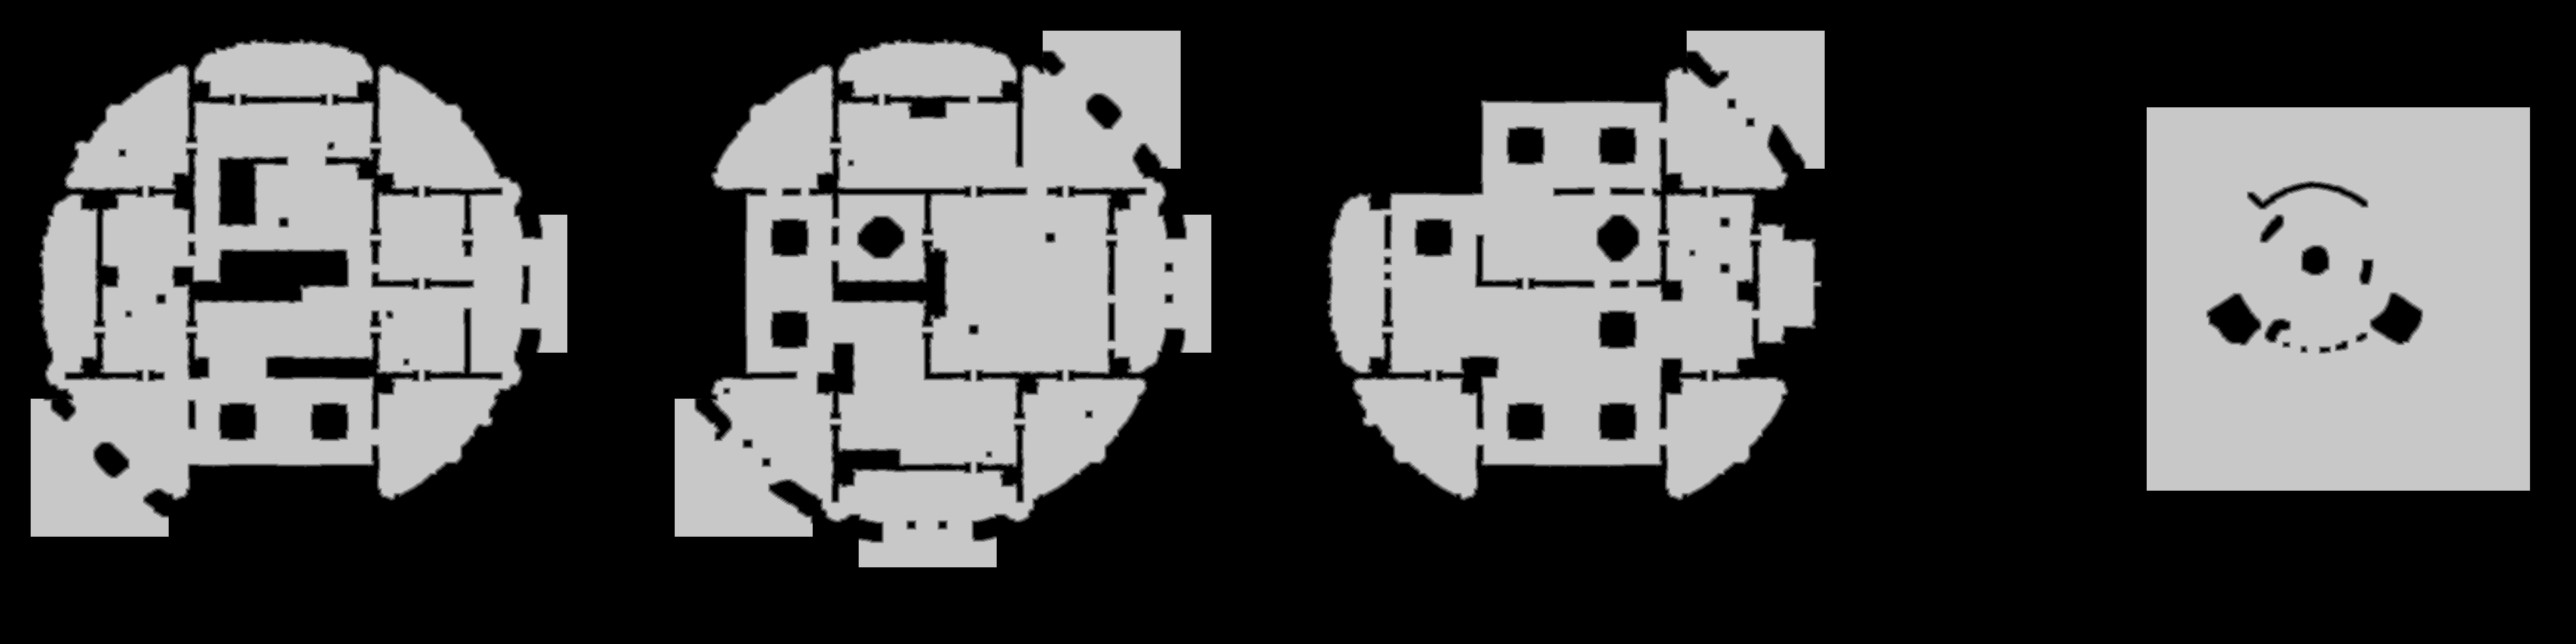

The file beside this chart, header and first rows:
source	tdt_hull ranged
truth	truth_23d5a4e6bf0.tsv
width	3864
height	966
nibble	0	2251861
nibble	1	33843
nibble	2	34359
nibble	3	34815
nibble	4	35268
nibble	5	1342478
